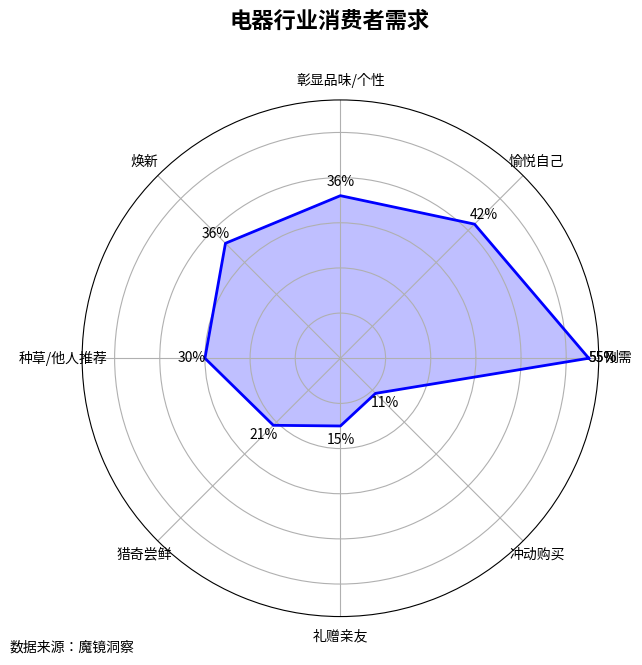

This figure's Python source:
import matplotlib.pyplot as plt
import numpy as np

# 标签和数据
labels = ['刚需', '愉悦自己', '彰显品味/个性', '焕新', '种草/他人推荐', '猎奇尝鲜', '礼赠亲友', '冲动购买']
values = [55, 42, 36, 36, 30, 21, 15, 11]

# 处理雷达图的角度
num_vars = len(labels)
angles = np.linspace(0, 2 * np.pi, num_vars, endpoint=False).tolist()
values += values[:1]
angles += angles[:1]

# 设置画布
fig, ax = plt.subplots(figsize=(8, 6), subplot_kw=dict(polar=True))

# 绘图
ax.plot(angles, values, color='blue', linewidth=2)
ax.fill(angles, values, color='blue', alpha=0.25)

# 设置标签
ax.set_yticklabels([])
ax.set_xticks(angles[:-1])
ax.set_xticklabels(labels)

# 添加数值标签
for angle, value in zip(angles, values):
    ax.text(angle, value + 3, f"{value}%", ha='center', va='center', fontsize=10)

# 添加标题和来源
fig.text(0.5, 1.05, '电器行业消费者需求', ha='center', fontsize=16, fontweight='bold')
plt.subplots_adjust(top=1)  # 增加顶部空间
plt.figtext(0.1, 0.01, "数据来源：魔镜洞察", ha="left", fontsize=10)

plt.tight_layout()
plt.show()
